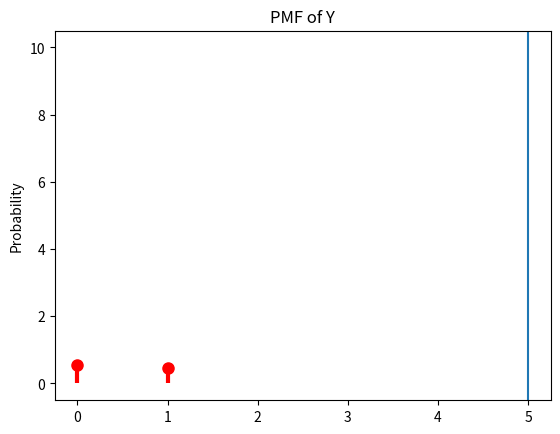

The matplotlib source for this figure:


# -*- coding: utf-8 -*-
"""
Created on Wed Apr 10 23:33:09 2019
@author: prakhar
"""

import numpy as np
import scipy.stats as st
import matplotlib.pyplot as plt

#Creating the sample data to be transmitted.
p,q=0.25,0.35
sample = [np.random.randint(2) for i in range(10000)]

#Creating the Channel which follows the assigned probabilities.
out=[int((i and np.random.rand()/q>=1) or ((not i) and np.random.rand()/p<1)) for i in sample]

#Code for plotting the PMF.
sig=[0,1]
results=[1-(sum(out)/len(out)),sum(out)/len(out)]
custm=st.rv_discrete(name='custm', values=(sig, results))
fig, ax = plt.subplots(1, 1)
ax.plot(sig, custm.pmf(sig), 'ro', ms=8, mec='r')
ax.vlines(sig, 0, custm.pmf(sig), colors='r', linestyles='-', lw=3)
plt.title('PMF of Y')
plt.ylabel('Probability')
plt.show()

#Printing The Probabilites of recieved data.
print("p(Y = 0) = p(Y = 0|X = 0)p(X = 0) + p(Y = 0|X = 1)p(X = 1)=0.55")
print("p(Y = 1) = p(Y = 1|X = 0)p(X = 0) + p(Y = 1|X = 1)p(X = 1)=0.45")
print()
print("P(Y=0) according to the data:",results[0])
print("P(Y=1) according to the data:",results[1])

plt.plot(5,10)
plt.axvline(5)